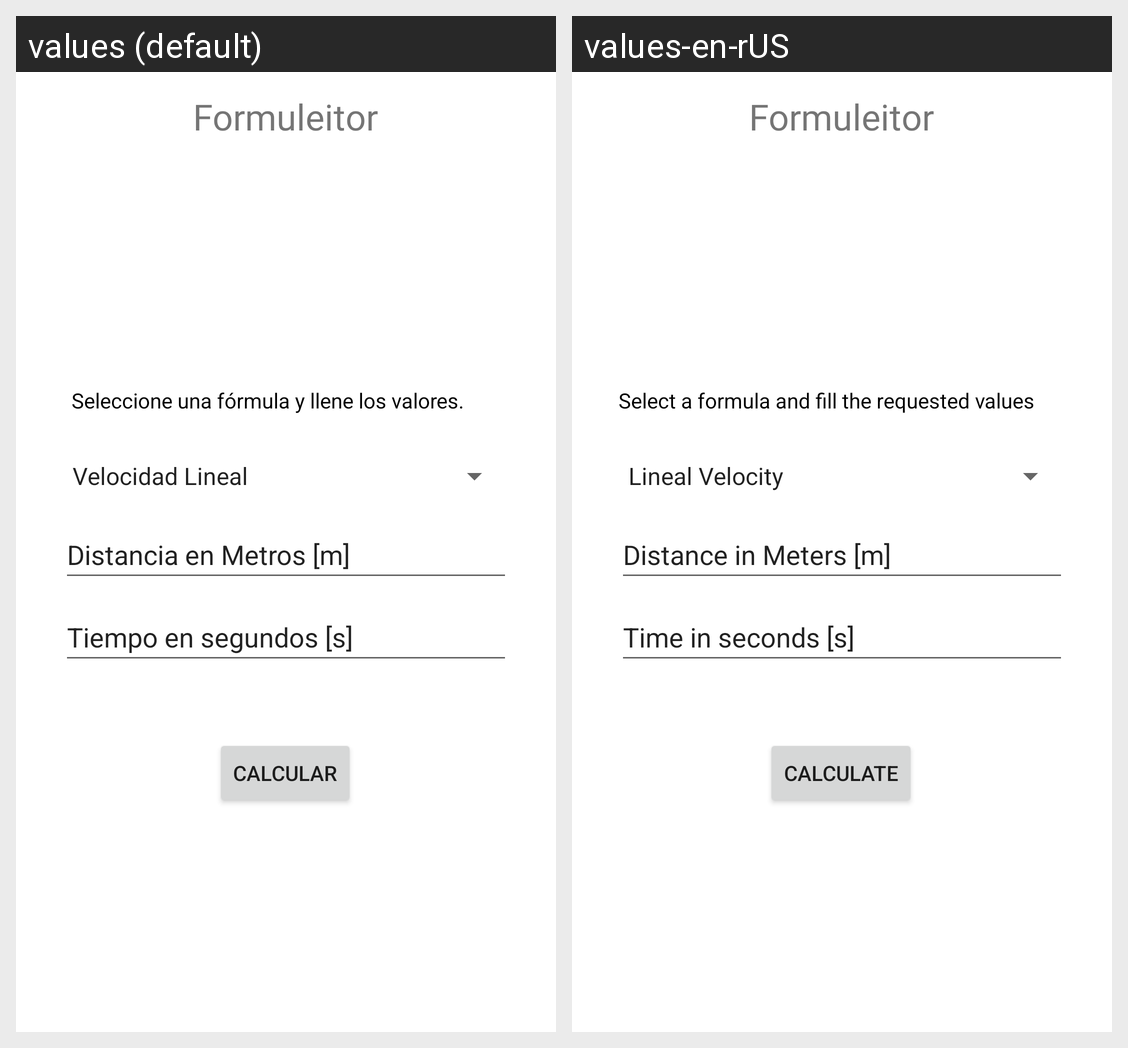

The Android screen above is rendered under two locales of the same app. Produce the string resources it draws, with the default and per-locale values.
Android screen res/layout/activity_main.xml rendered under 2 locales, left to right: values (default), values-en-rUS. Device: Nexus 5 (rendered at 1080×1920; each locale shown at half size, 540×960, under a caption strip naming it); theme Theme.Formuleitor.
Strings drawn on this screen, with the default value and each locale's value (text and hints the layout hard-codes, and strings that could not be matched under every locale, appear in the picture but are not listed):

app_name
  values: Formuleitor
  values-en-rUS: Formuleitor

instrucciones
  values: Seleccione una fórmula y llene los valores.
  values-en-rUS: Select a formula and fill the requested values

hint_distancia
  values: Distancia en Metros [m]
  values-en-rUS: Distance in Meters [m]

hint_tiempo
  values: Tiempo en segundos [s]
  values-en-rUS: Time in seconds [s]

boton
  values: Calcular
  values-en-rUS: Calculate
